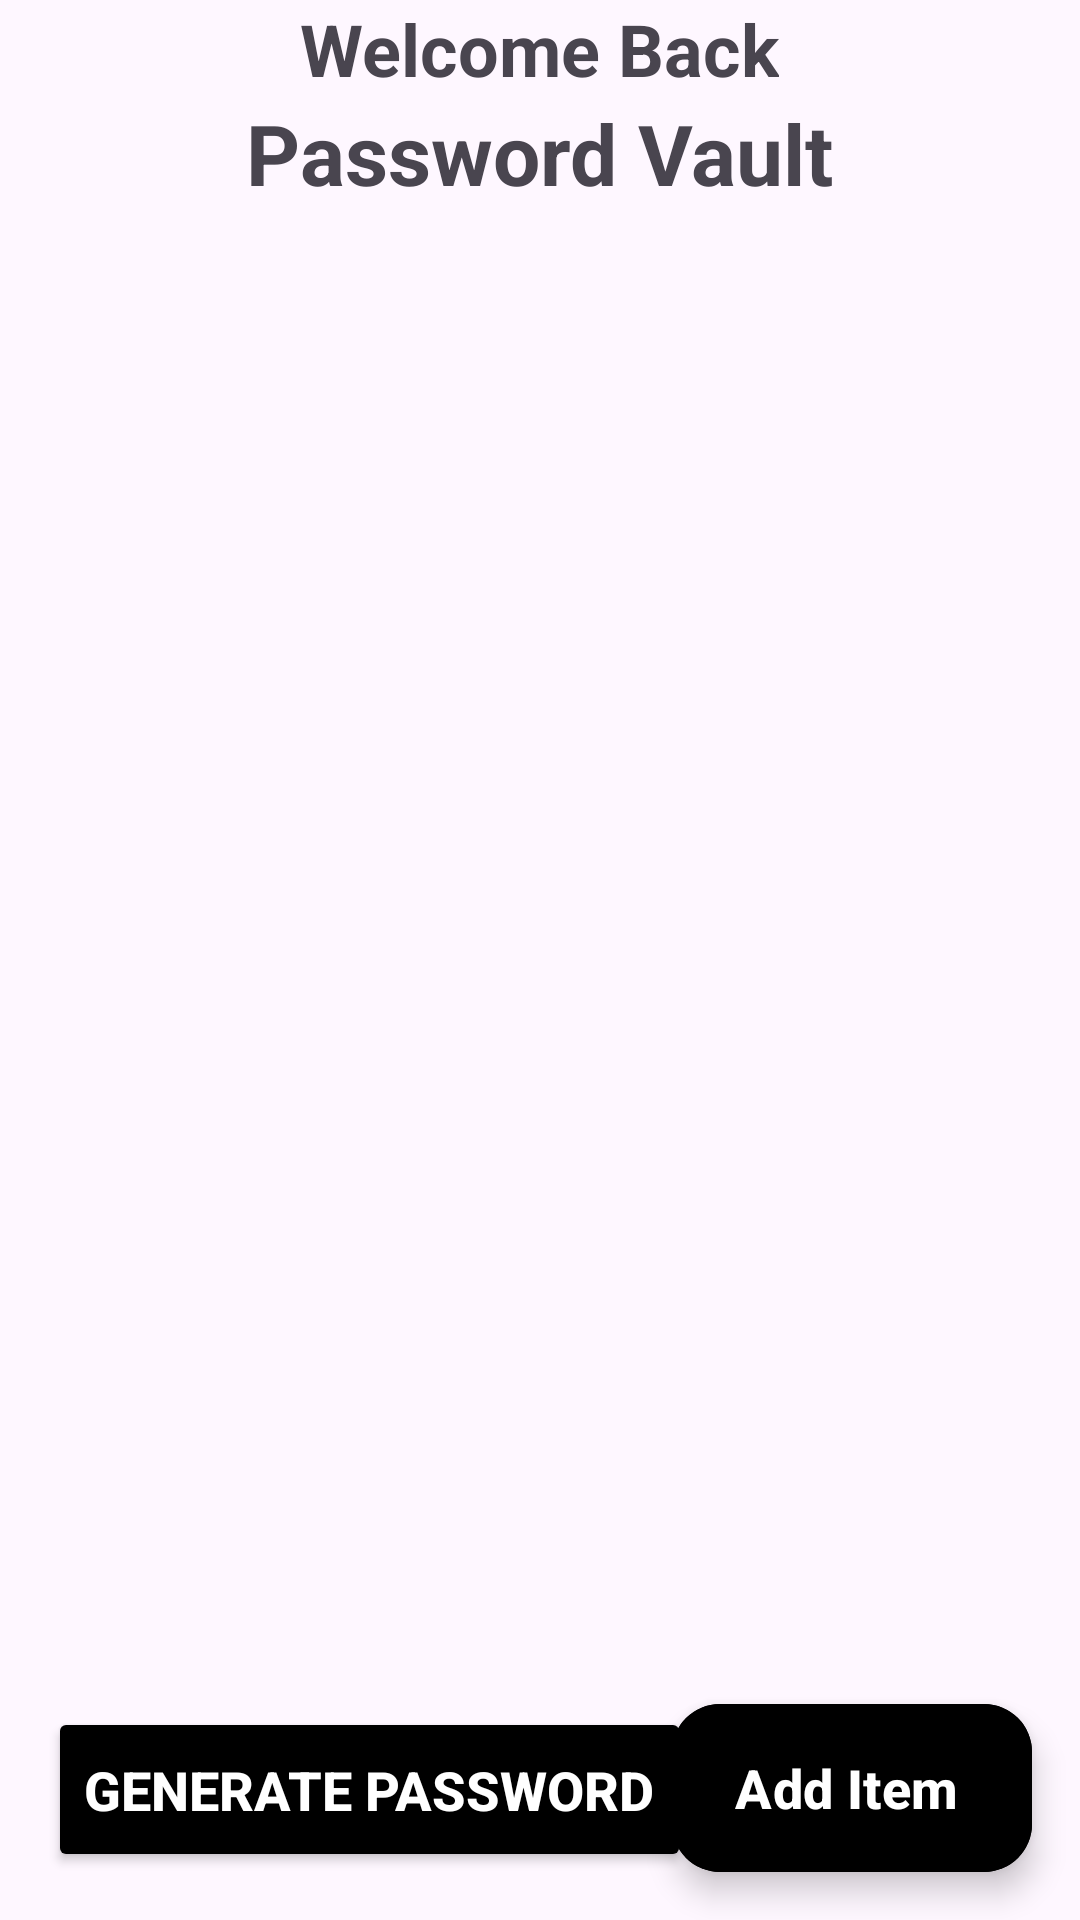

Here is an Android app screen rendered from its layout file. Give the layout XML and the strings, colors and styles it references.
<!-- AndroidManifest.xml: application theme Theme.ManagerPass -->
<!-- res/layout/activity_main.xml -->
<?xml version="1.0" encoding="utf-8"?>
<androidx.coordinatorlayout.widget.CoordinatorLayout xmlns:android="http://schemas.android.com/apk/res/android"
    xmlns:app="http://schemas.android.com/apk/res-auto"
    xmlns:tools="http://schemas.android.com/tools"
    android:layout_width="match_parent"
    android:layout_height="match_parent"
    android:background="@color/mainBackgroundColor"
    tools:context=".MainActivity">

    <LinearLayout
        android:id="@+id/linearLayout"
        android:layout_width="match_parent"
        android:layout_height="match_parent"
        android:orientation="vertical"
        app:layout_anchor="@+id/linearLayout"
        app:layout_anchorGravity="center">

        <TextView
            android:layout_width="wrap_content"
            android:layout_height="wrap_content"
            android:layout_gravity="center"
            android:text="Welcome Back"
            android:textSize="24sp"
            android:textStyle="bold">

        </TextView>

        <TextView
            android:layout_width="wrap_content"
            android:layout_height="wrap_content"
            android:layout_gravity="center"
            android:text="Password Vault"
            android:textSize="28sp"
            android:textStyle="bold">

        </TextView>


        <androidx.recyclerview.widget.RecyclerView
            android:id="@+id/vaultRv"
            android:layout_width="match_parent"
            android:layout_height="match_parent"
            android:layout_marginTop="8dp"
            android:clipToPadding="false"
            android:orientation="vertical"
            android:paddingBottom="100dp"
            app:layoutManager="androidx.recyclerview.widget.LinearLayoutManager"
            tools:listitem="@layout/view_vault_layout">

        </androidx.recyclerview.widget.RecyclerView>

    </LinearLayout>

    <com.google.android.material.floatingactionbutton.ExtendedFloatingActionButton
        android:id="@+id/addItemFABtn"
        android:layout_width="wrap_content"
        android:layout_height="wrap_content"
        android:layout_gravity="bottom|end"
        android:layout_margin="16dp"
        android:backgroundTint="@color/black"
        android:text="Add Item"
        android:textColor="@color/white"
        android:textSize="18sp"
        android:textStyle="bold"
        app:icon="@drawable/ic_add_circle"
        app:iconSize="25dp"
        app:iconTint="@color/white">

    </com.google.android.material.floatingactionbutton.ExtendedFloatingActionButton>

    <Button
        android:id="@+id/toGenerateBtn"
        android:layout_width="wrap_content"
        android:layout_height="55dp"
        android:layout_gravity="bottom|start"
        android:layout_margin="16dp"
        android:backgroundTint="@color/black"
        android:text="Generate password"
        android:textColor="@color/white"
        android:textSize="18sp"
        android:textStyle="bold"/>


</androidx.coordinatorlayout.widget.CoordinatorLayout>
<!-- res/layout/view_vault_layout.xml (included above) -->
<?xml version="1.0" encoding="utf-8"?>
<com.google.android.material.card.MaterialCardView xmlns:android="http://schemas.android.com/apk/res/android"
    android:layout_width="match_parent"
    android:layout_height="wrap_content"
    xmlns:app="http://schemas.android.com/apk/res-auto"
    android:layout_marginHorizontal="8dp"
    android:layout_marginVertical="4dp"
    android:foreground="?android:attr/selectableItemBackground"
    app:cardBackgroundColor="@color/white"
    app:cardElevation="10dp"
    app:cardPreventCornerOverlap="true">

    <RelativeLayout
        android:layout_width="match_parent"
        android:layout_height="wrap_content"
        android:layout_margin="10dp">

        <LinearLayout
            android:layout_width="match_parent"
            android:layout_height="wrap_content"
            android:layout_alignParentStart="false"
            android:layout_centerVertical="true"
            android:layout_toStartOf="@+id/editDeleteL"
            android:orientation="vertical">
            
            <TextView
                android:id="@+id/titleTxt"
                android:layout_width="match_parent"
                android:layout_height="wrap_content"
                android:text="Title"
                android:textColor="@color/black"
                android:textSize="20sp"
                android:layout_marginVertical="4dp"
                android:textStyle="bold"/>
            <TextView
                android:id="@+id/emailTxt"
                android:layout_width="match_parent"
                android:layout_height="wrap_content"
                android:text="Email"
                android:textColor="@color/black"
                android:textSize="20sp"
                android:layout_marginVertical="4dp"
                android:textStyle="bold"/>
            <TextView
                android:id="@+id/passwordTxt"
                android:layout_width="match_parent"
                android:layout_height="wrap_content"
                android:text="Password"
                android:inputType="textPassword"
                android:textColor="@color/black"
                android:textSize="20sp"
                android:layout_marginVertical="4dp"
                android:textStyle="bold"/>
            <TextView
                android:id="@+id/descrTxt"
                android:layout_width="match_parent"
                android:layout_height="wrap_content"
                android:text="Description"
                android:textColor="@color/black"
                android:textSize="20sp"
                android:layout_marginVertical="4dp"
                android:textStyle="bold"/>

        </LinearLayout>

        <LinearLayout
            android:layout_width="wrap_content"
            android:layout_height="wrap_content"
            android:id="@+id/editDeleteL"
            android:orientation="vertical"
            android:layout_centerVertical="true"
            android:layout_alignParentEnd="true">

            <ImageView
                android:layout_width="35dp"
                android:layout_height="35dp"
                android:id="@+id/editImg"
                android:layout_marginVertical="4dp"
                android:src="@drawable/ic_edit"/>

            <ImageView
                android:layout_width="35dp"
                android:layout_height="35dp"
                android:id="@+id/deleteImg"
                android:layout_marginVertical="4dp"
                android:src="@drawable/ic_delete"/>

        </LinearLayout>


    </RelativeLayout>
</com.google.android.material.card.MaterialCardView>
<!-- resources referenced by this layout -->
<resources>
  <style name="Theme.ManagerPass" parent="Base.Theme.ManagerPass" />
  <style name="Base.Theme.ManagerPass" parent="Theme.Material3.Light.NoActionBar">
          
          
      </style>
  <!-- not gathered from this repository: default colours our renderer supplied (Android Studio template values) -->
  <color name="black">#FF000000</color>
  <color name="white">#FFFFFFFF</color>
</resources>
